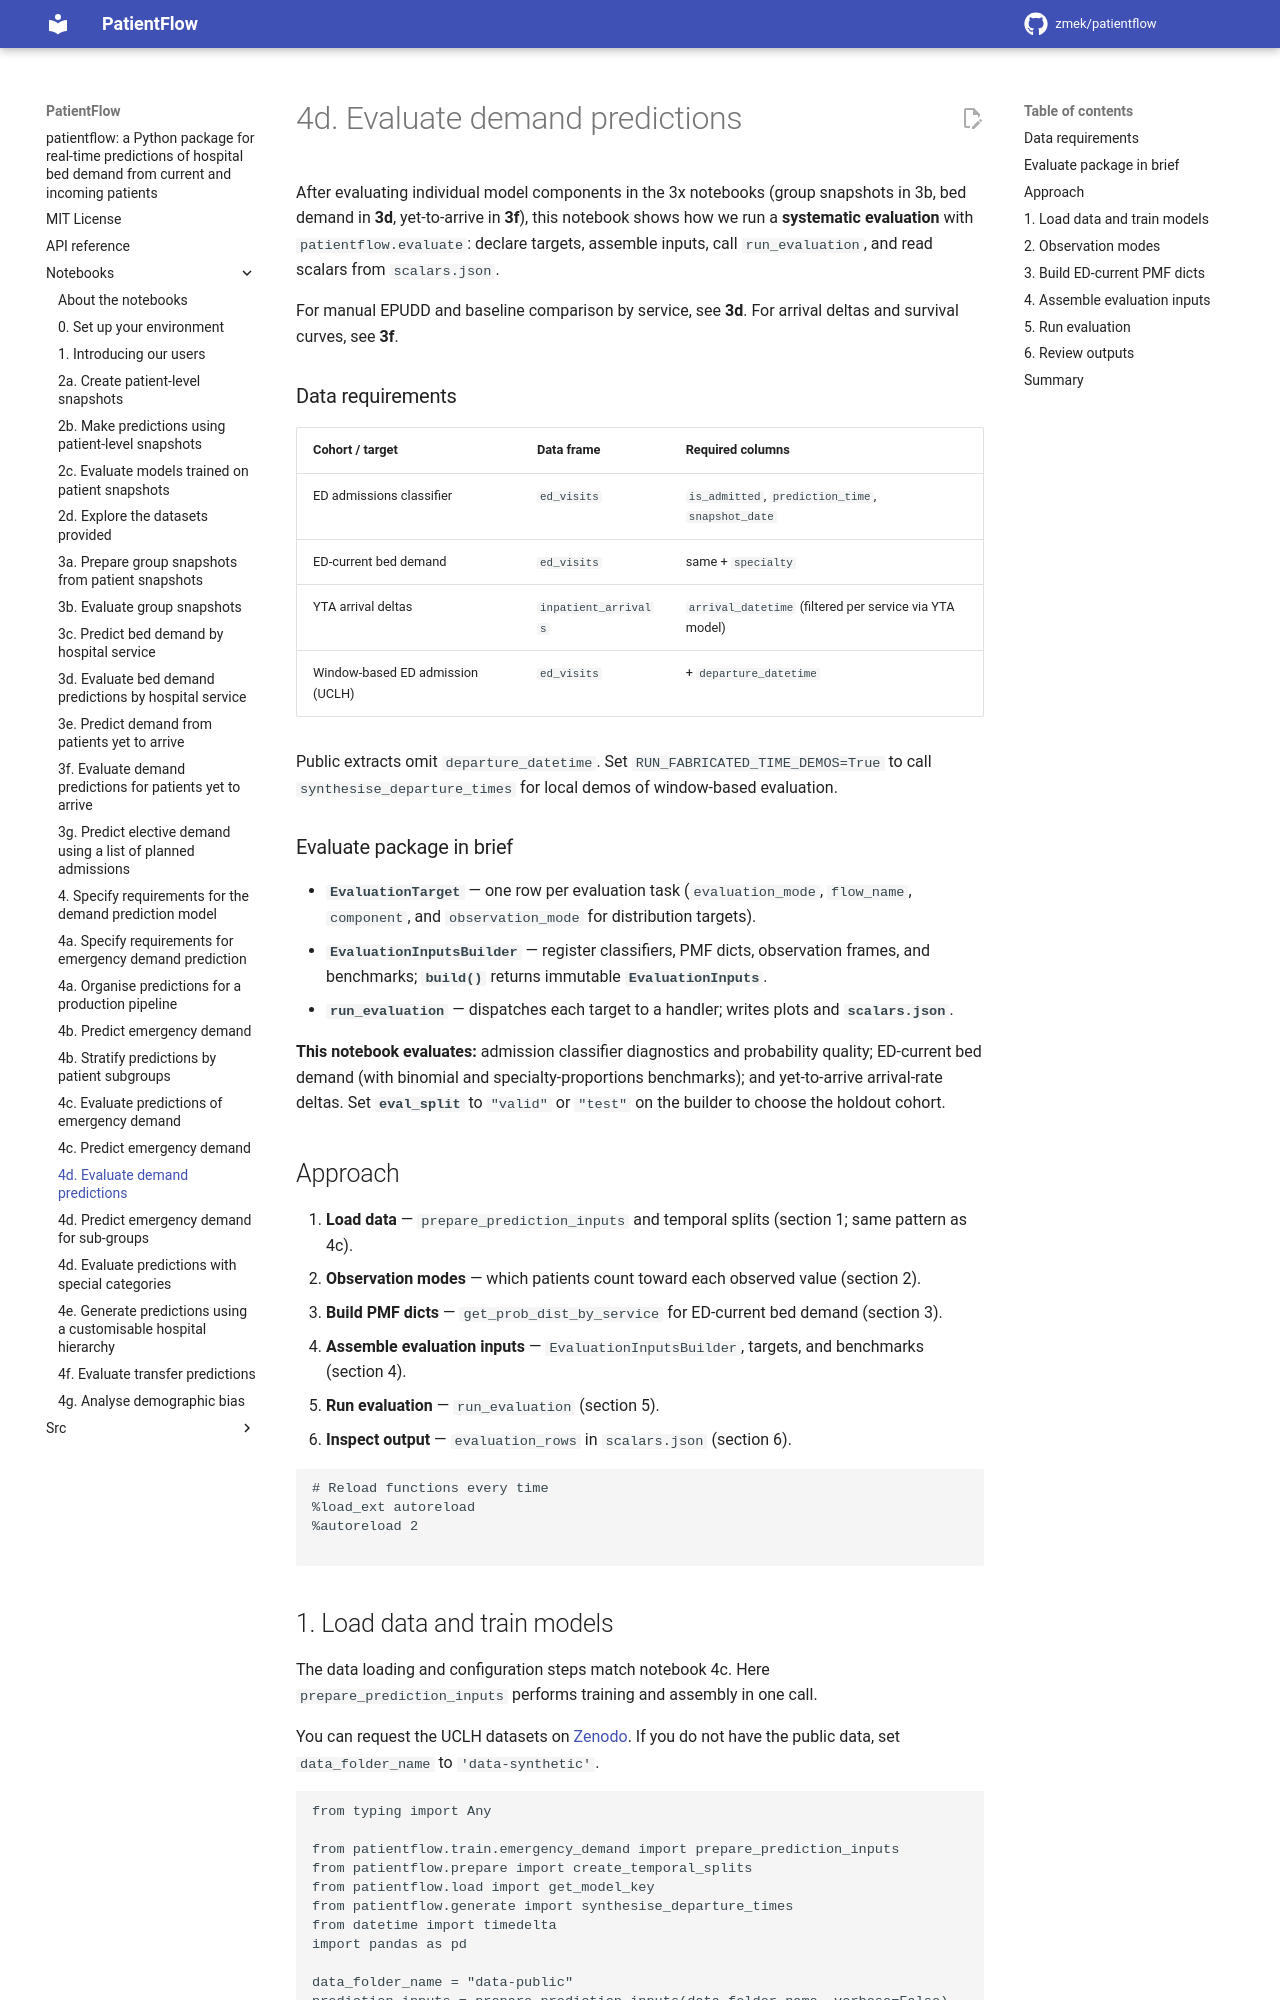

repository: UCL-CORU/patientflow · page: notebooks/4d_Evaluate_demand_predictions/index.html · generator: mkdocs

# 4d. Evaluate demand predictions

After evaluating individual model components in the 3x notebooks (group snapshots in 3b, bed demand in **3d**, yet-to-arrive in **3f**), this notebook shows how we run a **systematic evaluation** with `patientflow.evaluate`: declare targets, assemble inputs, call `run_evaluation`, and read scalars from `scalars.json`.

For manual EPUDD and baseline comparison by service, see **3d**. For arrival deltas and survival curves, see **3f**.

### Data requirements

| Cohort / target                  | Data frame           | Required columns                                        |
| -------------------------------- | -------------------- | ------------------------------------------------------- |
| ED admissions classifier         | `ed_visits`          | `is_admitted`, `prediction_time`, `snapshot_date`       |
| ED-current bed demand            | `ed_visits`          | same + `specialty`                                      |
| YTA arrival deltas               | `inpatient_arrivals` | `arrival_datetime` (filtered per service via YTA model) |
| Window-based ED admission (UCLH) | `ed_visits`          | + `departure_datetime`                                  |

Public extracts omit `departure_datetime`. Set `RUN_FABRICATED_TIME_DEMOS=True` to call `synthesise_departure_times` for local demos of window-based evaluation.

### Evaluate package in brief

- **`EvaluationTarget`** — one row per evaluation task (`evaluation_mode`, `flow_name`, `component`, and `observation_mode` for distribution targets).
- **`EvaluationInputsBuilder`** — register classifiers, PMF dicts, observation frames, and benchmarks; **`build()`** returns immutable **`EvaluationInputs`**.
- **`run_evaluation`** — dispatches each target to a handler; writes plots and **`scalars.json`**.

**This notebook evaluates:** admission classifier diagnostics and probability quality; ED-current bed demand (with binomial and specialty-proportions benchmarks); and yet-to-arrive arrival-rate deltas. Set **`eval_split`** to `"valid"` or `"test"` on the builder to choose the holdout cohort.

## Approach

1. **Load data** — `prepare_prediction_inputs` and temporal splits (section 1; same pattern as 4c).
2. **Observation modes** — which patients count toward each observed value (section 2).
3. **Build PMF dicts** — `get_prob_dist_by_service` for ED-current bed demand (section 3).
4. **Assemble evaluation inputs** — `EvaluationInputsBuilder`, targets, and benchmarks (section 4).
5. **Run evaluation** — `run_evaluation` (section 5).
6. **Inspect output** — `evaluation_rows` in `scalars.json` (section 6).

```python
# Reload functions every time
%load_ext autoreload
%autoreload 2

```
